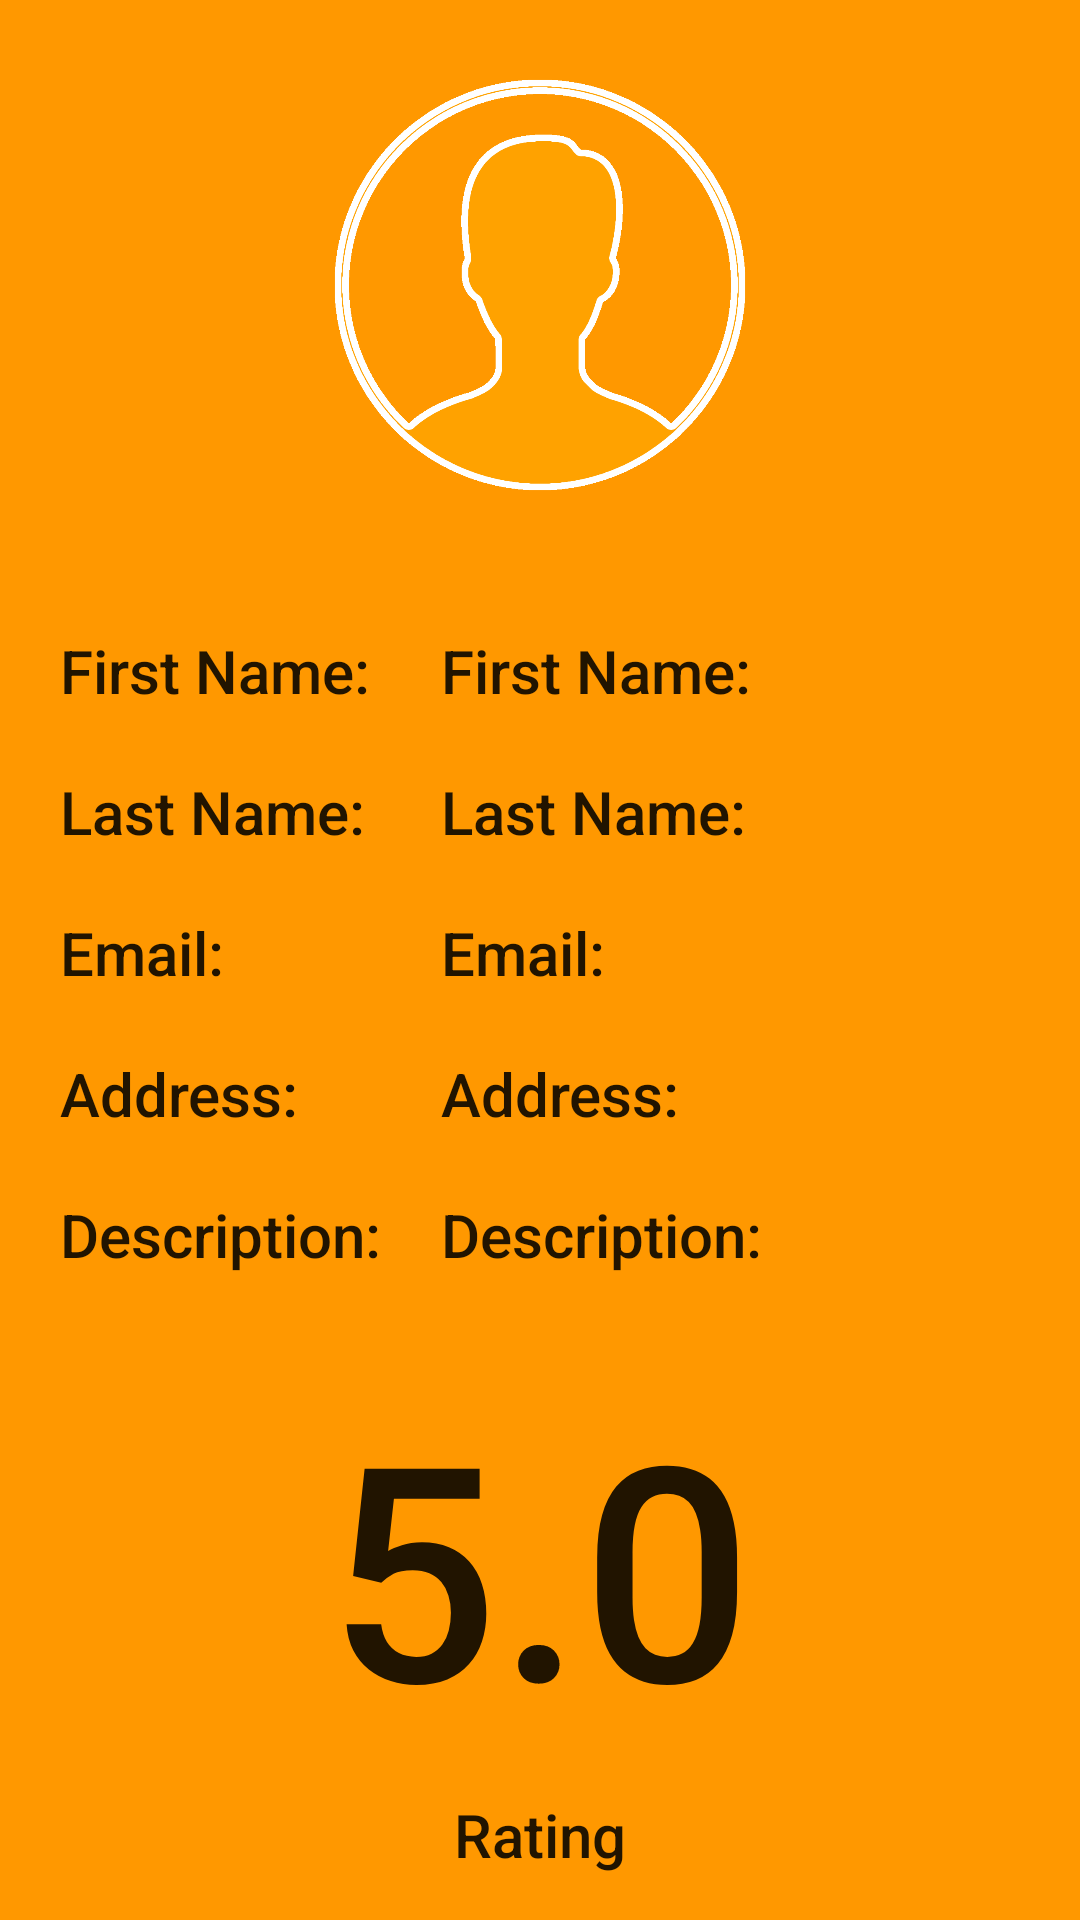

Reconstruct the res/layout file that produces this screen, plus the resources it refers to.
<!-- AndroidManifest.xml: application theme Theme.MEALyApp -->
<!-- res/layout/fragment_cook_profile.xml -->
<?xml version="1.0" encoding="utf-8"?>
<RelativeLayout xmlns:android="http://schemas.android.com/apk/res/android"
    xmlns:tools="http://schemas.android.com/tools"
    android:layout_width="match_parent"
    android:layout_height="match_parent"
    android:background="#FFC107"
    android:backgroundTint="#FF9800"
    tools:context=".CookProfileFragment">

    <LinearLayout
        android:layout_width="match_parent"
        android:layout_height="match_parent"
        android:orientation="vertical">

        <ImageView
            android:layout_width="150dp"
            android:layout_height="150dp"
            android:layout_gravity="center"
            android:layout_margin="20dp"
            android:src="@drawable/profile_icon" />

        <LinearLayout
            android:layout_width="match_parent"
            android:layout_height="wrap_content"
            android:layout_centerInParent="true"
            android:layout_margin="10dp"
            android:orientation="horizontal">

            <LinearLayout
                android:layout_width="wrap_content"
                android:layout_height="match_parent"
                android:orientation="vertical">

                <TextView
                    android:layout_width="wrap_content"
                    android:layout_height="wrap_content"
                    android:layout_margin="10dp"
                    android:text="First Name:"
                    android:textAppearance="@style/TextAppearance.AppCompat.Body2"
                    android:textSize="20dp" />

                <TextView
                    android:layout_width="wrap_content"
                    android:layout_height="wrap_content"
                    android:layout_margin="10dp"
                    android:text="Last Name:"
                    android:textAppearance="@style/TextAppearance.AppCompat.Body2"
                    android:textSize="20dp" />

                <TextView
                    android:layout_width="wrap_content"
                    android:layout_height="wrap_content"
                    android:layout_margin="10dp"
                    android:text="Email:"
                    android:textAppearance="@style/TextAppearance.AppCompat.Body2"
                    android:textSize="20dp" />

                <TextView
                    android:layout_width="wrap_content"
                    android:layout_height="wrap_content"
                    android:layout_margin="10dp"
                    android:text="Address:"
                    android:textAppearance="@style/TextAppearance.AppCompat.Body2"
                    android:textSize="20dp" />

                <TextView
                    android:layout_width="wrap_content"
                    android:layout_height="wrap_content"
                    android:layout_margin="10dp"
                    android:text="Description:"
                    android:textAppearance="@style/TextAppearance.AppCompat.Body2"
                    android:textSize="20dp" />

            </LinearLayout>

            <LinearLayout
                android:layout_width="wrap_content"
                android:layout_height="match_parent"
                android:orientation="vertical">

                <TextView
                    android:id="@+id/first_name_text"
                    android:layout_width="wrap_content"
                    android:layout_height="wrap_content"
                    android:layout_margin="10dp"
                    android:text="First Name:"
                    android:textAppearance="@style/TextAppearance.AppCompat.Body2"
                    android:textSize="20dp" />

                <TextView
                    android:id="@+id/last_name_text"
                    android:layout_width="wrap_content"
                    android:layout_height="wrap_content"
                    android:layout_margin="10dp"
                    android:text="Last Name:"
                    android:textAppearance="@style/TextAppearance.AppCompat.Body2"
                    android:textSize="20dp" />

                <TextView
                    android:id="@+id/email_text"
                    android:layout_width="wrap_content"
                    android:layout_height="wrap_content"
                    android:layout_margin="10dp"
                    android:text="Email:"
                    android:textAppearance="@style/TextAppearance.AppCompat.Body2"
                    android:textSize="20dp" />

                <TextView
                    android:id="@+id/address_text"
                    android:layout_width="wrap_content"
                    android:layout_height="wrap_content"
                    android:layout_margin="10dp"
                    android:text="Address:"
                    android:textAppearance="@style/TextAppearance.AppCompat.Body2"
                    android:textSize="20dp" />

                <TextView
                    android:id="@+id/description_text"
                    android:layout_width="wrap_content"
                    android:layout_height="wrap_content"
                    android:layout_margin="10dp"
                    android:text="Description:"
                    android:textAppearance="@style/TextAppearance.AppCompat.Body2"
                    android:textSize="20dp" />

            </LinearLayout>

        </LinearLayout>

        <TextView
            android:id="@+id/rating_text"
            android:layout_width="match_parent"
            android:layout_height="wrap_content"
            android:layout_margin="10dp"
            android:gravity="center"
            android:text="5.0"
            android:textAppearance="@style/TextAppearance.AppCompat.Body2"
            android:textSize="100dp" />

        <TextView
            android:layout_width="match_parent"
            android:layout_height="wrap_content"
            android:gravity="center"
            android:text="Rating"
            android:textAppearance="@style/TextAppearance.AppCompat.Body2"
            android:textSize="20dp" />

    </LinearLayout>

</RelativeLayout>
<!-- resources referenced by this layout -->
<resources>
  <!-- drawable profile_icon: png bitmap (drawable, 26393 bytes) -->
  <style name="Theme.MEALyApp" parent="Theme.MaterialComponents.DayNight.NoActionBar">
          
          <item name="colorPrimary">@color/purple_500</item>
          <item name="colorPrimaryVariant">@color/purple_700</item>
          <item name="colorOnPrimary">@color/white</item>
          
          <item name="colorSecondary">@color/teal_200</item>
          <item name="colorSecondaryVariant">@color/teal_700</item>
          <item name="colorOnSecondary">@color/black</item>
          
          <item name="android:statusBarColor">@color/black</item>
          
      </style>
  <!-- not gathered from this repository: default colours our renderer supplied (Android Studio template values) -->
  <color name="purple_500">#FF6200EE</color>
  <color name="purple_700">#FF3700B3</color>
  <color name="teal_200">#FF03DAC5</color>
  <color name="teal_700">#FF018786</color>
  <color name="black">#FF000000</color>
  <color name="white">#FFFFFFFF</color>
</resources>
